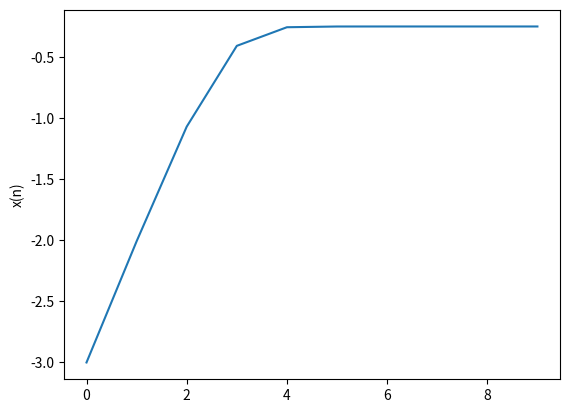

Here is the Python script that generated this plot:
#!/usr/bin/env python
import string
import numpy as np
from collections import namedtuple
from operator import itemgetter
import matplotlib.pyplot as plt
from numpy.linalg import inv

x = []
x0 = -3
for i in range(10):
	if i == 0:
		x.append(x0)
	else :
		xnew = 0.0
		for j in range(1,11):
			xnew += np.tanh(x[i-1]+(1/np.sqrt(j*j+1)))
		x.append(x[i-1] - xnew/10)

plt.plot(x)
plt.ylabel('x(n)')
plt.show()
